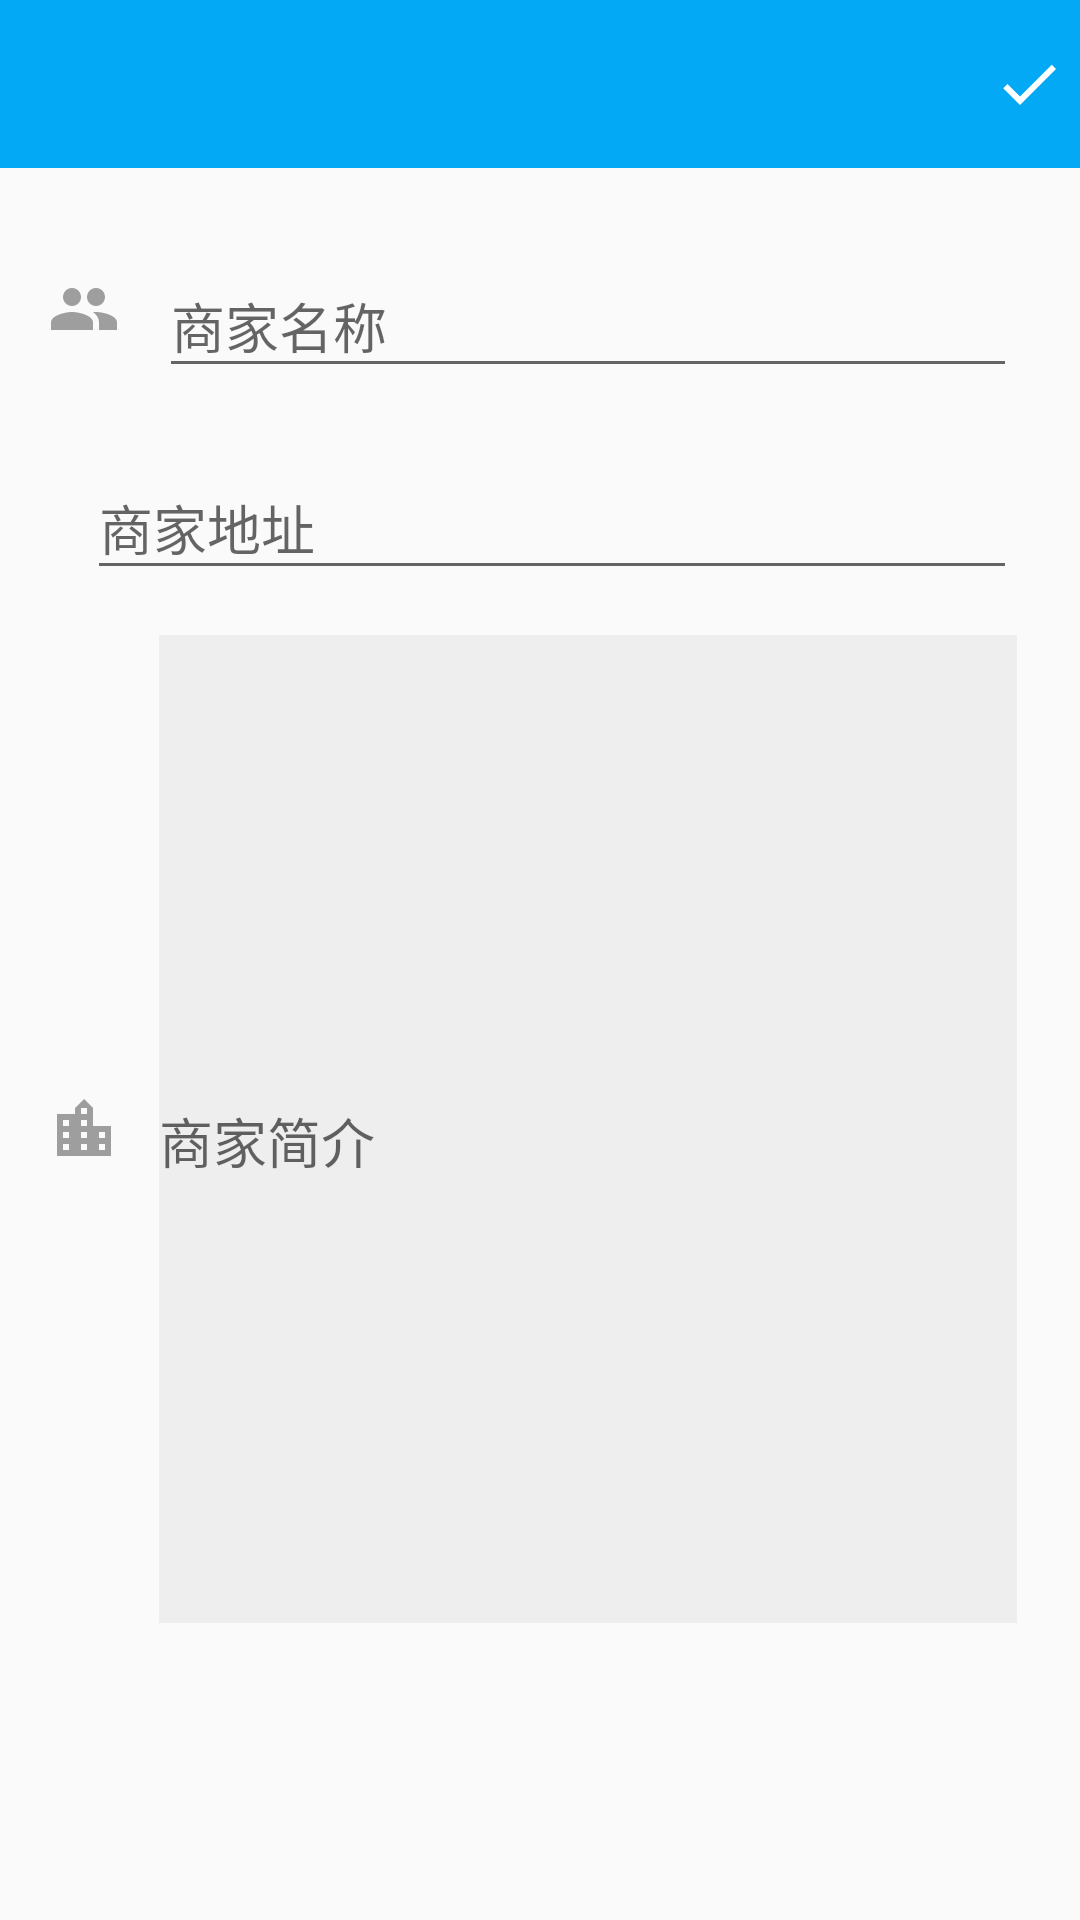

Produce the Android XML layout that renders to this screen, including the resource entries it uses.
<!-- AndroidManifest.xml: application theme AppTheme -->
<!-- res/layout/fragment_all_detail.xml -->
<?xml version="1.0" encoding="utf-8"?>
<LinearLayout xmlns:android="http://schemas.android.com/apk/res/android"
    xmlns:app="http://schemas.android.com/apk/res-auto"
    android:orientation="vertical" android:layout_width="match_parent"
    android:layout_height="match_parent">
    <android.support.design.widget.AppBarLayout
        xmlns:android="http://schemas.android.com/apk/res/android"
        xmlns:app="http://schemas.android.com/apk/res-auto"
        android:layout_width="match_parent"
        android:layout_height="wrap_content"
        android:theme="@style/AppTheme.AppBarOverlay">

        <android.support.v7.widget.Toolbar
            android:id="@+id/toolbar"
            android:layout_width="match_parent"
            android:layout_height="?android:attr/actionBarSize"
            android:background="?attr/colorPrimary"
            android:theme="@style/ThemeOverlay.AppCompat.Dark.ActionBar"
            app:popupTheme="@style/ThemeOverlay.AppCompat.Light"
            app:contentInsetStart="0dp"
            app:titleTextAppearance="@style/Toolbar_TextAppearance_White">
            <RelativeLayout
                android:layout_width="match_parent"
                android:layout_height="match_parent">
                <ImageView

                    android:layout_marginRight="5dp"
                    android:layout_marginEnd="5dp"
                    android:src="@drawable/ic_check_black_24dp"
                    android:textColor="@color/white"
                    android:layout_width="wrap_content"
                    android:layout_height="wrap_content"
                    android:layout_alignParentEnd="true"
                    android:layout_alignParentRight="true"
                    android:layout_centerVertical="true"
                    />
            </RelativeLayout>
        </android.support.v7.widget.Toolbar>
    </android.support.design.widget.AppBarLayout>
    <ScrollView
        android:layout_width="match_parent"
        android:layout_height="match_parent">
        <LinearLayout
            android:orientation="vertical"
            android:layout_margin="16dp"
            android:layout_width="match_parent"
            android:layout_height="wrap_content">

            <LinearLayout
                android:layout_width="match_parent"
                android:layout_height="wrap_content">
                    <LinearLayout
                        android:layout_marginBottom="5dp"
                        android:layout_width="match_parent"
                        android:layout_height="wrap_content"
                        >
                        <ImageView
                            android:layout_width="wrap_content"
                            android:layout_height="wrap_content"
                            android:src="@drawable/company_name"
                            android:layout_gravity="center"
                            android:layout_marginRight="8dp"
                            android:layout_marginEnd="8dp"/>
                        <android.support.design.widget.TextInputLayout
                            android:layout_width="match_parent"
                            android:layout_height="wrap_content"
                            app:theme="@style/MyInputTextLayout"
                            android:layout_gravity="center"
                            android:layout_margin="5dp">

                            <EditText
                                android:id="@+id/name"
                                android:layout_width="match_parent"
                                android:layout_height="wrap_content"
                                android:hint="商家名称"
                                android:textColor="@color/primary_text"
                                android:imeOptions="actionUnspecified"
                                android:inputType="textPersonName"
                                android:maxLines="1"
                                android:singleLine="true"/>

                        </android.support.design.widget.TextInputLayout>
                    </LinearLayout>

            </LinearLayout>

            <LinearLayout
                android:layout_width="match_parent"
                android:layout_height="wrap_content">
                <LinearLayout
                    android:layout_marginBottom="5dp"
                    android:layout_width="match_parent"
                    android:layout_height="wrap_content"
                    >
                    <ImageView
                        android:layout_width="wrap_content"
                        android:layout_height="wrap_content"
                        android:src="@drawable/company_location"
                        android:layout_gravity="center"
                        android:layout_marginRight="8dp"
                        android:layout_marginEnd="8dp"/>
                    <android.support.design.widget.TextInputLayout
                        android:layout_width="match_parent"
                        android:layout_height="wrap_content"
                        app:theme="@style/MyInputTextLayout"
                        android:layout_gravity="center"
                        android:layout_margin="5dp">

                        <EditText
                            android:id="@+id/location"
                            android:layout_width="match_parent"
                            android:layout_height="wrap_content"
                            android:hint="商家地址"
                            android:textColor="@color/primary_text"
                            android:imeOptions="actionUnspecified"
                            android:inputType="textPersonName"
                            android:maxLines="1"
                            android:singleLine="true"/>

                    </android.support.design.widget.TextInputLayout>
                </LinearLayout>

            </LinearLayout>

            <LinearLayout
                android:layout_width="match_parent"
                android:layout_height="wrap_content">
                <LinearLayout
                    android:layout_marginBottom="5dp"
                    android:layout_width="match_parent"
                    android:layout_height="wrap_content"
                    >
                    <ImageView
                        android:layout_width="wrap_content"
                        android:layout_height="wrap_content"
                        android:src="@drawable/company_content"
                        android:layout_gravity="center"
                        android:layout_marginRight="8dp"
                        android:layout_marginEnd="8dp"/>
                    <android.support.design.widget.TextInputLayout
                        android:layout_width="match_parent"
                        android:layout_height="wrap_content"
                        app:theme="@style/MyInputTextLayout"
                        android:layout_gravity="center"
                        android:background="#eeeeee"
                        android:layout_margin="5dp">

                        <EditText
                            android:id="@+id/content"
                            android:layout_width="match_parent"
                            android:layout_height="wrap_content"
                            android:hint="商家简介"
                            android:textColor="@color/primary_text"
                            android:imeOptions="actionUnspecified"
                            android:minLines="15"
                            android:background="@null"
                            android:inputType="textMultiLine"
                            android:singleLine="true"/>

                    </android.support.design.widget.TextInputLayout>
                </LinearLayout>

            </LinearLayout>


        </LinearLayout>
    </ScrollView>
</LinearLayout>
<!-- resources referenced by this layout -->
<resources>
  <color name="primary_text"> #212121</color>
  <color name="white">#ffff</color>
  <!-- drawable company_content (drawable) -->
  <vector xmlns:android="http://schemas.android.com/apk/res/android"
          android:width="24dp"
          android:height="24dp"
          android:viewportWidth="24.0"
          android:viewportHeight="24.0">
      <path
          android:fillColor="@color/gray"
          android:pathData="M15,11L15,5l-3,-3 -3,3v2L3,7v14h18L21,11h-6zM7,19L5,19v-2h2v2zM7,15L5,15v-2h2v2zM7,11L5,11L5,9h2v2zM13,19h-2v-2h2v2zM13,15h-2v-2h2v2zM13,11h-2L11,9h2v2zM13,7h-2L11,5h2v2zM19,19h-2v-2h2v2zM19,15h-2v-2h2v2z"/>
  </vector>
  <!-- drawable company_name (drawable) -->
  <vector xmlns:android="http://schemas.android.com/apk/res/android"
          android:width="24dp"
          android:height="24dp"
          android:viewportWidth="24.0"
          android:viewportHeight="24.0">
      <path
          android:fillColor="@color/gray"
          android:pathData="M16,11c1.66,0 2.99,-1.34 2.99,-3S17.66,5 16,5c-1.66,0 -3,1.34 -3,3s1.34,3 3,3zM8,11c1.66,0 2.99,-1.34 2.99,-3S9.66,5 8,5C6.34,5 5,6.34 5,8s1.34,3 3,3zM8,13c-2.33,0 -7,1.17 -7,3.5L1,19h14v-2.5c0,-2.33 -4.67,-3.5 -7,-3.5zM16,13c-0.29,0 -0.62,0.02 -0.97,0.05 1.16,0.84 1.97,1.97 1.97,3.45L17,19h6v-2.5c0,-2.33 -4.67,-3.5 -7,-3.5z"/>
  </vector>
  <!-- drawable ic_check_black_24dp (drawable) -->
  <vector xmlns:android="http://schemas.android.com/apk/res/android"
          android:width="24dp"
          android:height="24dp"
          android:viewportWidth="24.0"
          android:viewportHeight="24.0">
      <path
          android:fillColor="#FFffff"
          android:pathData="M9,16.17L4.83,12l-1.42,1.41L9,19 21,7l-1.41,-1.41z"/>
  </vector>
  <style name="AppTheme.AppBarOverlay" parent="ThemeOverlay.AppCompat.Dark.ActionBar" />
  <style name="MyInputTextLayout">
          <item name="colorAccent">@color/blue</item>
      </style>
  <style name="Toolbar_TextAppearance_White">
          <item name="android:textSize">18sp</item>
          <item name="android:textColor">@android:color/white</item>
      </style>
  <style name="AppTheme" parent="Theme.AppCompat.Light.NoActionBar">
          
          <item name="colorPrimary">#03A9F4</item>
          <item name="colorPrimaryDark">#0288D1</item>
          <item name="colorAccent">#FF5252</item>
          <item name="windowActionBar">false</item>
          <item name="windowNoTitle">true</item>
          <item name="android:windowActionBarOverlay">false</item>
  
      </style>
  <color name="gray">#9e9e9e</color>
  <color name="blue">#03A9F4</color>
</resources>
